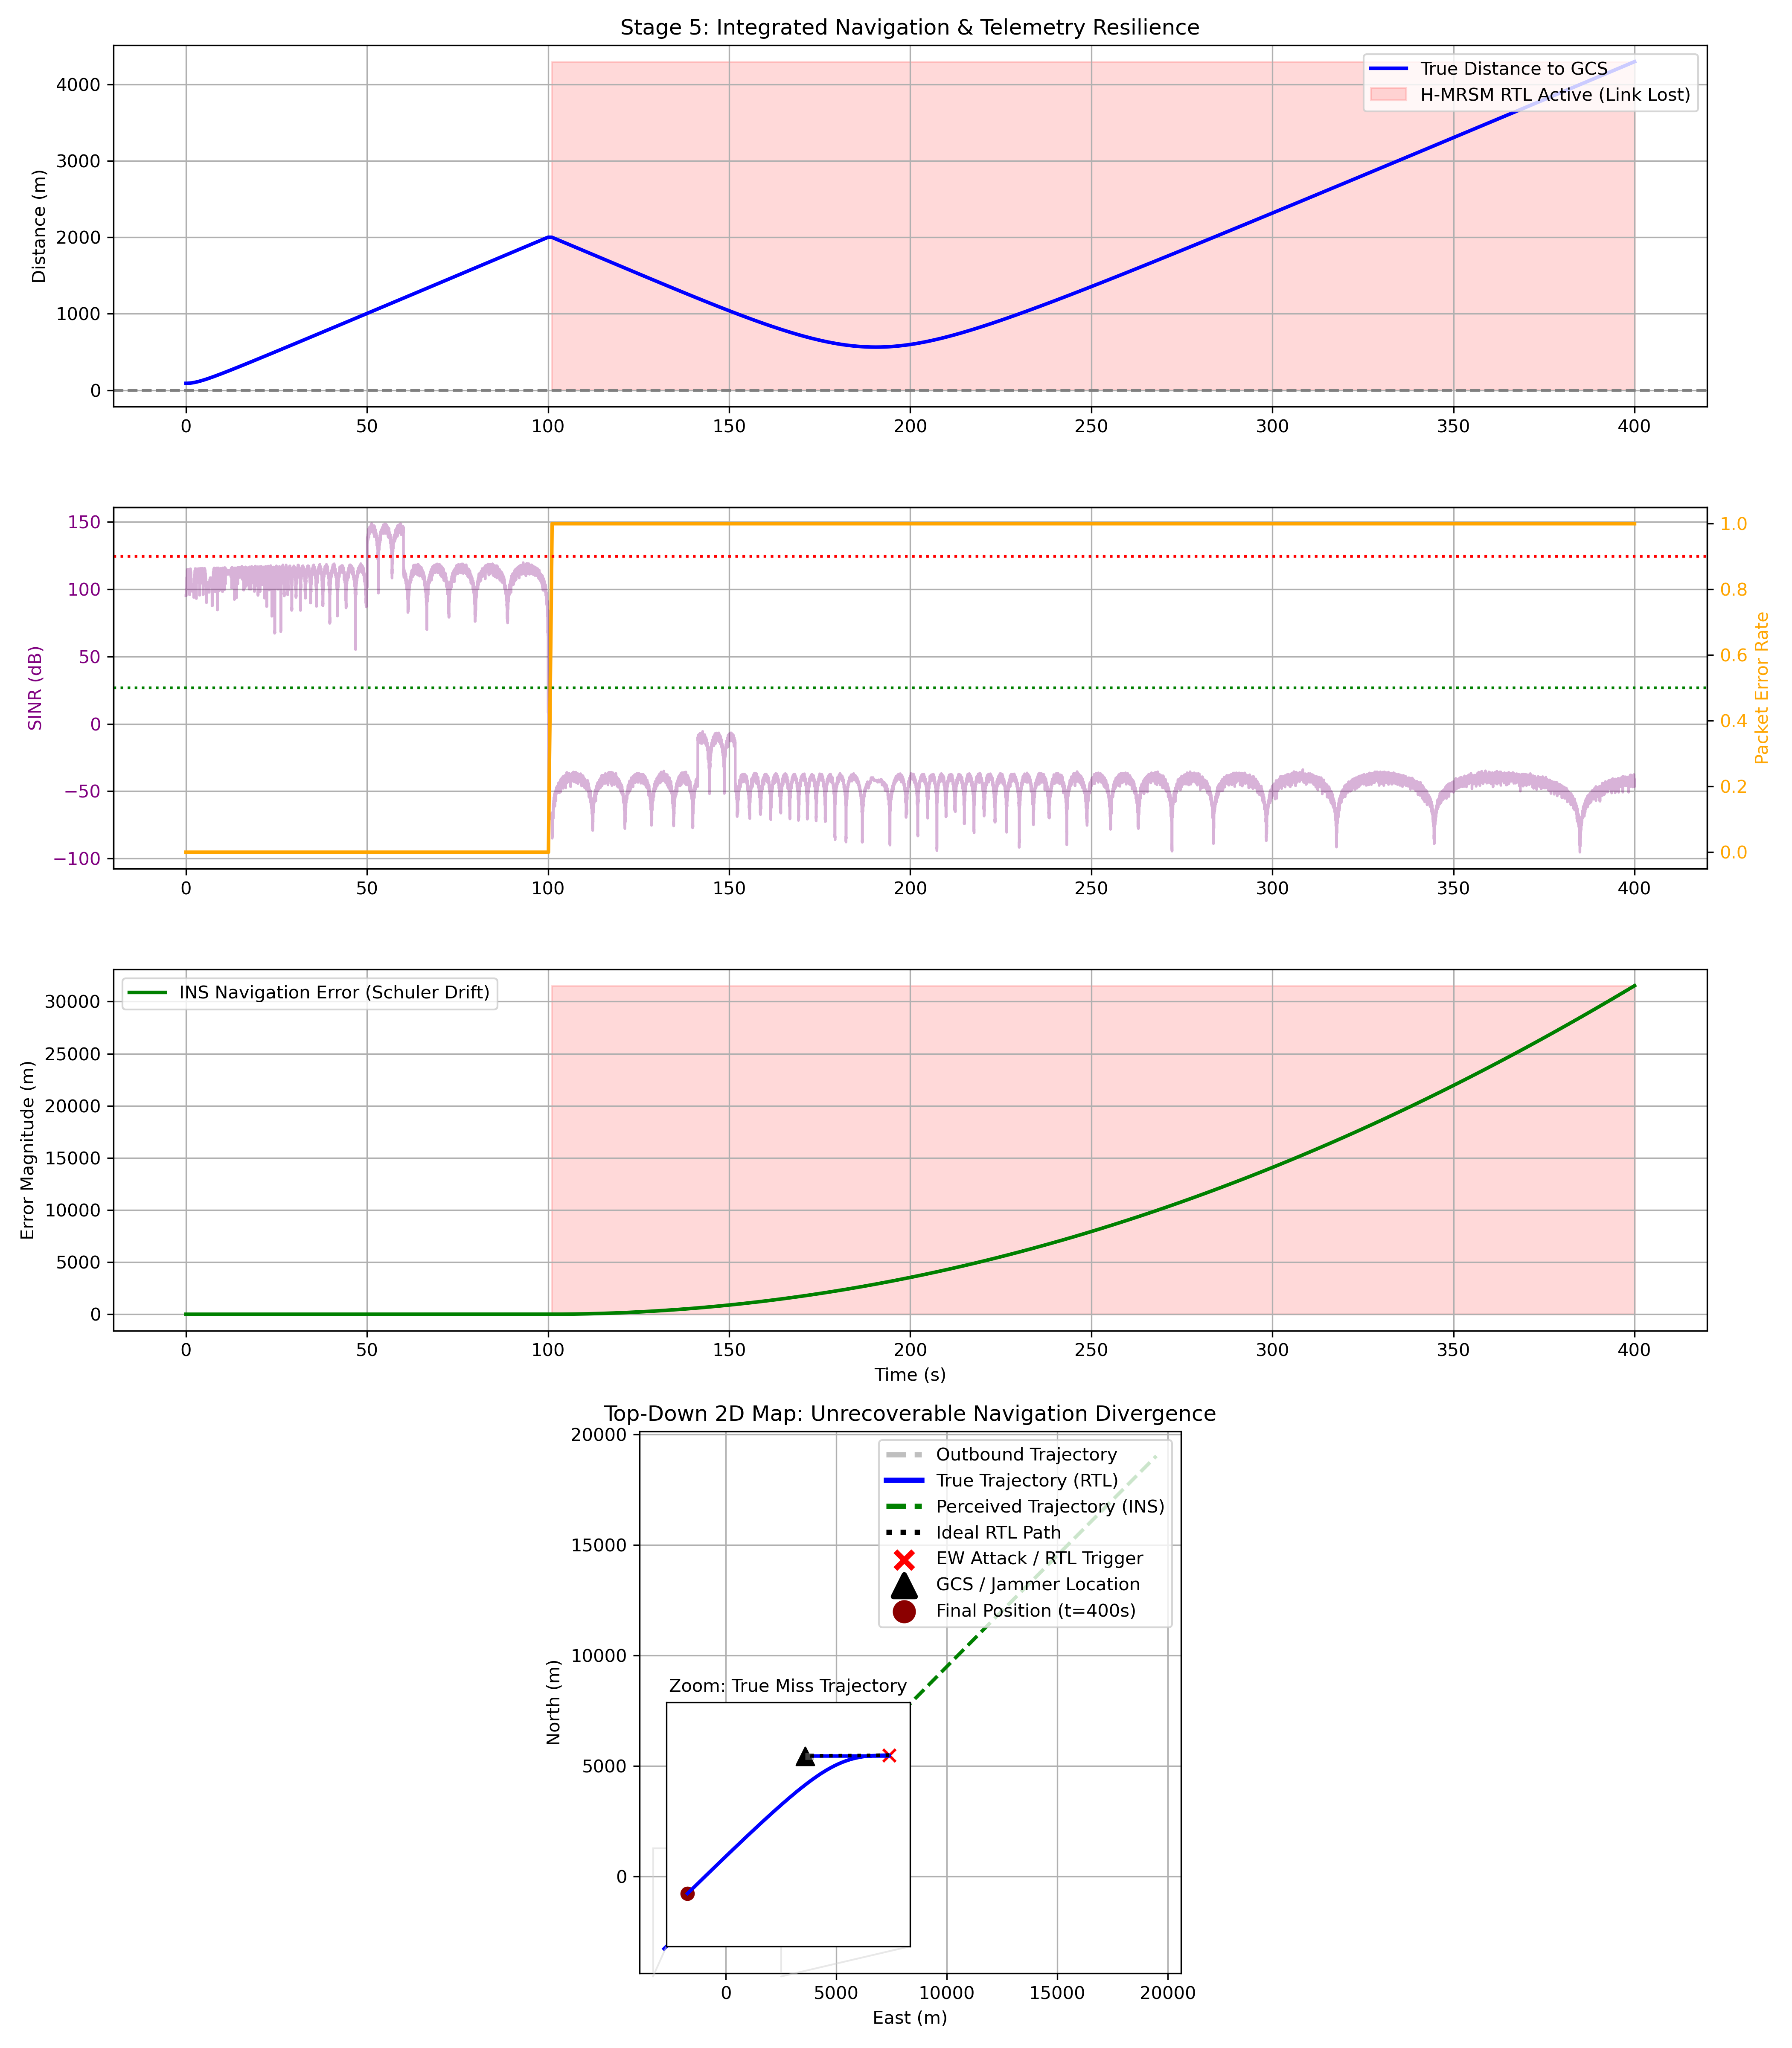

Here is the Python script that generated this plot:
import sys, os
import numpy as np
import matplotlib.pyplot as plt

# Add dependencies to path
sys.path.insert(0, os.path.abspath(os.path.join(os.path.dirname(__file__), '..', 'Stage 3 (Phase D)')))
sys.path.insert(0, os.path.abspath(os.path.join(os.path.dirname(__file__), '..', 'Stage 4 (Extensions)')))

from ew_channel import EWChannelBridge, ChannelSnapshot
from mavlink_rx import MAVLinkReceiver, RxStats
from cat3.advanced_ins import AdvancedINS
from cat4.conformal_array import CylindricalConformalArray

class SystemState:
    def __init__(self, x, y, z, vx, vy, vz):
        self.pos = np.array([x, y, z], dtype=float)
        self.vel = np.array([vx, vy, vz], dtype=float)
        self.attitude = np.array([0., 0., 0.], dtype=float)

def get_radial_velocity(pos1, vel1, pos2, vel2):
    """Radial velocity of pos1 relative to pos2 (projection onto LOS)."""
    dp = pos1 - pos2
    dist = np.linalg.norm(dp)
    if dist < 1e-6: return 0.0
    dv = vel1 - vel2
    return np.dot(dv, dp) / dist

def two_ray_path_loss(d_3d, h_tx, h_rx, carrier_freq):
    """3D Two-Ray Ground Reflection Model."""
    lam = 3e8 / carrier_freq
    d_direct = d_3d
    d_reflect = np.sqrt(d_3d**2 - (h_tx - h_rx)**2 + (h_tx + h_rx)**2)
    
    # Complex amplitudes
    E_d = (lam / (4 * np.pi * d_direct)) * np.exp(-1j * 2 * np.pi * d_direct / lam)
    # Assume Gamma = -1 for simple grazing angle ground reflection
    E_r = -1.0 * (lam / (4 * np.pi * d_reflect)) * np.exp(-1j * 2 * np.pi * d_reflect / lam)
    
    P_rx = np.abs(E_d + E_r)**2
    if P_rx == 0: return 1000.0
    return -10 * np.log10(P_rx)

def main():
    # Simulation Parameters
    dt = 0.01  # 100 Hz
    duration = 400.0  
    n_steps = int(duration / dt)
    
    # Environment
    gcs_pos = np.array([0, 0, 10])
    gcs_vel = np.array([0, 0, 0])
    
    # We place the jammer EXACTLY at the GCS to defeat LCMV angular resolution
    jammer_pos = np.copy(gcs_pos)
    jammer_vel = np.array([0, 0, 0])
    # jammer_eirp is dynamic
    
    carrier_freq = 2.4e9
    lam = 3e8 / carrier_freq
    
    # True State vs Estimated State Split
    true_state = SystemState(0, 0, 100, 20, 0, 0)
    est_state  = SystemState(0, 0, 100, 20, 0, 0)
    
    # Components
    # We set dt=dt for the INS to match the 100Hz loop
    ins = AdvancedINS(dt_s=dt, use_schuler=True)
    ins.x[0:4] = [0, 0, 20, 0] # Init true
    # Inject tactical-grade IMU bias to drive the Schuler drift
    ins.x[4] = 0.5  # bias x (m/s^2)
    ins.x[5] = 0.5  # bias y (m/s^2)
    array = CylindricalConformalArray(N=16, R=0.2)
    
    # Separate RNG streams for reproducibility
    seed = 42
    rng_fade = np.random.default_rng(seed + 1)
    rng_mc = np.random.default_rng(seed + 2)
    
    # We override the EWChannelBridge's internal rng to ensure separation
    bridge = EWChannelBridge(seed=seed+3)
    rx = MAVLinkReceiver()
    
    # Failsafe Trackers
    per_window = np.zeros(100, dtype=bool)
    per_idx = 0
    mission_state = "OUTBOUND"
    telemetry_healthy = True
    
    # Event Trigger States
    last_heavy_pos = np.copy(true_state.pos)
    last_heavy_jam_angle = 0.0
    last_los = True
    los_persist_ticks = 0
    
    # Macro Caches
    cached_sinr_db = 20.0
    cached_p_out = 0.0
    K_factor_db = 10.0
    
    # Fading State
    fading_state = rng_fade.normal(0, 1/np.sqrt(2), 2).view(np.complex128)[0]
    
    # Logs
    log_t = np.zeros(n_steps)
    log_true_pos = np.zeros((n_steps, 3))
    log_est_pos  = np.zeros((n_steps, 3))
    log_sinr = np.zeros(n_steps)
    log_per  = np.zeros(n_steps)
    log_rtl  = np.zeros(n_steps, dtype=bool)
    
    for k in range(n_steps):
        t = k * dt
        log_t[k] = t
        
        # ==========================================
        # 1. H-MRSM Flight Controller (uses EST STATE)
        # ==========================================
        if mission_state == "RTL":
            # JAPP fast_emergency_rtl(): Head back to origin (0,0) based on perceived position
            rtl_vec = np.array([0, 0, 100]) - est_state.pos
            dist_est = np.linalg.norm(rtl_vec)
            if dist_est > 1e-6:
                est_state.vel = (rtl_vec / dist_est) * 20.0
        else:
            # Nominal JAPP mission route
            if est_state.pos[0] < 2000:
                est_state.vel = np.array([20, 0, 0])
            else:
                est_state.vel = np.array([0, 20, 0])
                
        # The true state simply integrates the commanded velocity perfectly (assuming perfect actuators)
        old_true_vel = np.copy(true_state.vel)
        true_state.vel = np.copy(est_state.vel)
        dv_true = true_state.vel - old_true_vel
        
        true_state.pos += true_state.vel * dt
        log_true_pos[k] = np.copy(true_state.pos)
        
        # ==========================================
        # 2. INS Estimation (updates EST STATE)
        # ==========================================
        # The INS measures the acceleration (dv_true/dt) plus bias.
        # We manually add the true velocity change to the INS before predict() 
        # so it follows the trajectory but accumulates drift.
        ins.x[2] += dv_true[0]
        ins.x[3] += dv_true[1]
        
        ins.predict(inject_bias=True)
        # Assuming the commanded velocity from FC becomes the new physical velocity 
        # (the INS measures acceleration to get there).
        # We simulate the INS integrating to the new position:
        est_state.pos[0] = ins.x[0]
        est_state.pos[1] = ins.x[1]
        est_state.vel[0] = ins.x[2]
        est_state.vel[1] = ins.x[3]
        log_est_pos[k] = np.copy(est_state.pos)
        
        # ==========================================
        # 3. Tier A: Deterministic Geometry (True State)
        # ==========================================
        d_gcs = np.linalg.norm(true_state.pos - gcs_pos)
        d_jam = np.linalg.norm(true_state.pos - jammer_pos)
        
        # Deterministic LOS check (shadowing behind a hypothetical building block)
        current_los = True
        if 1000 < true_state.pos[0] < 1200 and true_state.pos[1] < 100:
            current_los = False 
            
        if current_los != last_los:
            los_persist_ticks += 1
        else:
            los_persist_ticks = 0
            
        trigger_heavy = False
        
        if los_persist_ticks >= 10:
            trigger_heavy = True
            last_los = current_los
            los_persist_ticks = 0
            
        # Two-Ray spatial fringe tracking: distance moved > 2 meters
        if np.linalg.norm(true_state.pos - last_heavy_pos) > 2.0:
            trigger_heavy = True
            
        # Jammer DOA tracking
        vec_j = jammer_pos - true_state.pos
        angle_j = np.degrees(np.arctan2(vec_j[1], vec_j[0]))
        if abs(angle_j - last_heavy_jam_angle) > 1.0:
            trigger_heavy = True
            
        # ==========================================
        # 4. Tier B: Event-Triggered Heavy RF
        # ==========================================
        if trigger_heavy or k == 0:
            # Rician K factor depends on elevation angle
            val = max(0, true_state.pos[2]) / max(d_gcs, 1.0)
            elev_rad = np.arcsin(np.clip(val, -1.0, 1.0))
            K_factor_db = 10.0 * np.exp(0.05 * np.degrees(elev_rad))
            
            # LCMV Beamforming (MUSIC DOA assumed perfect here for array weights)
            phi_s = np.arctan2(-true_state.pos[1], -true_state.pos[0])
            phi_j = np.radians(angle_j)
            
            desired = (np.pi/2, phi_s)
            nulls = [(np.pi/2, phi_j)]
            
            a_s = array.steering_vector(*desired)
            a_j = array.steering_vector(*nulls[0])
            
            # Main beam resolution limit: if GCS and Jammer are within 5 degrees, 
            # the array cannot mathematically resolve them without impossible super-directivity.
            if abs(phi_s - phi_j) < np.radians(5.0):
                gain_s = 1.0
                gain_j = 1.0
            else:
                R_yy = 1e-3 * np.eye(16) + 1.0 * np.outer(a_s, a_s.conj()) + 1e5 * np.outer(a_j, a_j.conj())
                w_lcmv = array.lcmv_weights(R_yy, desired, nulls)
                gain_s = np.abs(w_lcmv.conj().T @ a_s)**2
                gain_j = np.abs(w_lcmv.conj().T @ a_j)**2
            
            # Link Budget with 3D Two-Ray Path Loss
            P_tx = 40 # dBm
            PL_gcs = two_ray_path_loss(d_gcs, true_state.pos[2], gcs_pos[2], carrier_freq)
            P_rx_s = P_tx - PL_gcs + 10*np.log10(max(gain_s, 1e-6))
            
            PL_j = 20*np.log10(max(d_jam,1)) + 20*np.log10(carrier_freq) - 147.55
            if not current_los:
                PL_j += 30 # Knife-edge shadowing
                
            # EW Attack Scenario: Jammer activates at max range (t > 100s)
            if t > 100.0:
                jammer_eirp = 55.0  # Massive jamming
            else:
                jammer_eirp = -100.0 # Silent
                
            P_rx_j = jammer_eirp + 30 - PL_j + 10*np.log10(max(gain_j, 1e-6))
            
            noise_dbm = -100
            P_j_lin = 10**(P_rx_j/10)
            N_lin   = 10**(noise_dbm/10)
            
            cached_sinr_db = P_rx_s - 10*np.log10(P_j_lin + N_lin)
            
            last_heavy_pos = np.copy(true_state.pos)
            last_heavy_jam_angle = angle_j
            
        # ==========================================
        # 5. Tier C: Packet Engine & AR(1) Fading
        # ==========================================
        # Doppler & Coherence Time via Radial Velocity
        v_rad = get_radial_velocity(true_state.pos, true_state.vel, gcs_pos, gcs_vel)
        f_D = abs(v_rad) / lam
        if f_D < 0.1: f_D = 0.1
        
        # AR(1) correlation parameter (Clarke's model J0)
        # Clamped to >= 0 to model block fading if the channel is undersampled (f_D * dt > ~0.4)
        from scipy.special import j0
        rho = max(0.0, float(j0(2 * np.pi * f_D * dt)))
        
        # AR(1) Complex Gaussian process
        w_fade = rng_fade.normal(0, 1/np.sqrt(2), 2).view(np.complex128)[0]
        fading_state = rho * fading_state + np.sqrt(max(0, 1 - rho**2)) * w_fade
        
        # Rician Envelope Transform
        K_lin = 10**(K_factor_db/10)
        los_amp = np.sqrt(K_lin / (K_lin + 1))
        scat_amp = np.sqrt(1 / (K_lin + 1))
        
        envelope = np.abs(los_amp + scat_amp * fading_state)
        fade_db = 20 * np.log10(max(envelope, 1e-3))
        
        inst_sinr = cached_sinr_db + fade_db
        log_sinr[k] = inst_sinr
        
        # Feed into MAVLink CRC checker
        snap = ChannelSnapshot(sinr_post_db=inst_sinr, p_out=0.0, sigma_theta=0.1)
        pkt = rng_mc.bytes(28) # 28 random bytes
        rx_pkt = bridge.transmit(pkt, snap)
        
        pkt_dropped = (rx_pkt is None) or (rx_pkt != pkt)
        per_window[per_idx] = pkt_dropped
        per_idx = (per_idx + 1) % 100
        
        current_per = np.mean(per_window)
        log_per[k] = current_per
        
        # INS Correction Pathway: First-order low-pass (exponential moving average)
        if not pkt_dropped and telemetry_healthy:
            # We simulate a simple GPS loosely-coupled correction
            alpha = 0.05
            ins.x[0] = (1 - alpha) * ins.x[0] + alpha * true_state.pos[0]
            ins.x[1] = (1 - alpha) * ins.x[1] + alpha * true_state.pos[1]
            ins.x[2] = (1 - alpha) * ins.x[2] + alpha * true_state.vel[0]
            ins.x[3] = (1 - alpha) * ins.x[3] + alpha * true_state.vel[1]
            ins.P[0:4, 0:4] *= 0.99  # slowly reduce covariance 
            
        # Sliding-Window H-MRSM Failsafe
        if current_per > 0.90:
            mission_state = "RTL"  # LATCHED! Once triggered, we never abort RTL.
            telemetry_healthy = False
        elif current_per < 0.50:
            telemetry_healthy = True
            
        log_rtl[k] = (mission_state == "RTL")

    print("Simulation complete. Generating plots...")
    # ==========================================
    # Plotting: 4 Panels including 2D X-Y Map
    # ==========================================
    fig = plt.figure(figsize=(14, 16))
    gs = fig.add_gridspec(4, 1, height_ratios=[1, 1, 1, 1.5])

    # Plot 1: 1D Distance
    ax1 = fig.add_subplot(gs[0])
    ax1.plot(log_t, np.linalg.norm(log_true_pos - gcs_pos, axis=1), label='True Distance to GCS', color='blue', lw=2)
    ax1.axhline(0, color='gray', linestyle='--')
    ax1.fill_between(log_t, 0, np.max(np.linalg.norm(log_true_pos - gcs_pos, axis=1)), where=log_rtl, color='red', alpha=0.15, label='H-MRSM RTL Active (Link Lost)')
    ax1.set_ylabel('Distance (m)')
    ax1.set_title('Stage 5: Integrated Navigation & Telemetry Resilience')
    ax1.legend(loc='upper right')
    ax1.grid(True)

    # Plot 2: SINR & PER
    ax2 = fig.add_subplot(gs[1], sharex=ax1)
    ax2.plot(log_t, log_sinr, label='Tier B: Instantaneous SINR', color='purple', alpha=0.3)
    ax2.set_ylabel('SINR (dB)', color='purple')
    ax2.tick_params(axis='y', labelcolor='purple')
    ax2.grid(True)
    
    ax2_twin = ax2.twinx()
    ax2_twin.plot(log_t, log_per, label='Tier C: Packet Error Rate', color='orange', lw=2)
    ax2_twin.axhline(0.9, color='red', linestyle=':', label='Link Loss Threshold')
    ax2_twin.axhline(0.5, color='green', linestyle=':', label='Link Recovery Threshold')
    ax2_twin.set_ylabel('Packet Error Rate', color='orange')
    ax2_twin.tick_params(axis='y', labelcolor='orange')
    ax2_twin.set_ylim([-0.05, 1.05])

    # Plot 3: INS Drift
    ax3 = fig.add_subplot(gs[2], sharex=ax1)
    drift = np.linalg.norm(log_true_pos - log_est_pos, axis=1)
    ax3.plot(log_t, drift, label='INS Navigation Error (Schuler Drift)', color='green', lw=2)
    ax3.fill_between(log_t, 0, np.max(drift), where=log_rtl, color='red', alpha=0.15)
    ax3.set_ylabel('Error Magnitude (m)')
    ax3.set_xlabel('Time (s)')
    ax3.legend(loc='upper left')
    ax3.grid(True)

    # Plot 4: 2D X-Y Map
    ax4 = fig.add_subplot(gs[3])
    
    # Split true trajectory into outbound and return
    idx100 = int(100.0 / 0.1) # approx index for t=100s
    if idx100 >= len(log_true_pos): idx100 = len(log_true_pos)-1
    
    # Plot true path (outbound)
    ax4.plot(log_true_pos[:idx100, 0], log_true_pos[:idx100, 1], label='Outbound Trajectory', color='gray', linestyle='--', lw=4, alpha=0.5)
    # Plot true path (diverging RTL)
    ax4.plot(log_true_pos[idx100:, 0], log_true_pos[idx100:, 1], label='True Trajectory (RTL)', color='blue', lw=2)
    # Plot perceived path
    ax4.plot(log_est_pos[idx100:, 0], log_est_pos[idx100:, 1], label='Perceived Trajectory (INS)', color='green', linestyle='--', lw=2)
    
    # Plot the "Ideal" RTL path from the trigger point
    # Find index where RTL triggers
    rtl_idx = np.where(log_rtl)[0]
    if len(rtl_idx) > 0:
        idx0 = rtl_idx[0]
        trigger_pos = log_true_pos[idx0]
        ax4.plot([trigger_pos[0], gcs_pos[0]], [trigger_pos[1], gcs_pos[1]], 'k:', lw=2, label='Ideal RTL Path')
        ax4.scatter([trigger_pos[0]], [trigger_pos[1]], color='red', marker='x', s=100, label='EW Attack / RTL Trigger')

    # Markers
    ax4.scatter([gcs_pos[0]], [gcs_pos[1]], color='black', marker='^', s=150, label='GCS / Jammer Location')
    
    # Empty scatter just for the legend, so the user knows what the inset marker is
    ax4.scatter([], [], color='darkred', marker='o', s=100, label='Final Position (t=400s)')
    
    ax4.set_aspect('equal', 'box')
    ax4.set_title('Top-Down 2D Map: Unrecoverable Navigation Divergence')
    ax4.set_xlabel('East (m)')
    ax4.set_ylabel('North (m)')
    ax4.legend(loc='upper right')
    ax4.grid(True)
    
    # --- INSET AXES ---
    # The true path is dwarfed by the massive INS drift scale. 
    # Create an inset in the bottom left to zoom in on the True Path.
    axins = ax4.inset_axes([0.05, 0.05, 0.45, 0.45])
    axins.set_facecolor('white')
    axins.set_zorder(10)
    
    axins.plot(log_true_pos[:idx100, 0], log_true_pos[:idx100, 1], color='gray', linestyle='--', lw=4, alpha=0.5)
    axins.plot(log_true_pos[idx100:, 0], log_true_pos[idx100:, 1], color='blue', lw=2)
    if len(rtl_idx) > 0:
        axins.plot([trigger_pos[0], gcs_pos[0]], [trigger_pos[1], gcs_pos[1]], 'k:', lw=2)
        axins.scatter([trigger_pos[0]], [trigger_pos[1]], color='red', marker='x', s=50)
    axins.scatter([gcs_pos[0]], [gcs_pos[1]], color='black', marker='^', s=100)
    axins.scatter([log_true_pos[-1, 0]], [log_true_pos[-1, 1]], color='darkred', marker='o', s=50)
    
    # Set inset limits to frame ONLY the True Trajectory
    x1, x2 = min(log_true_pos[:,0]) - 500, max(log_true_pos[:,0]) + 500
    y1, y2 = min(log_true_pos[:,1]) - 500, max(log_true_pos[:,1]) + 500
    
    # Ensure square aspect ratio for inset
    dx = x2 - x1
    dy = y2 - y1
    max_range = max(dx, dy)
    mid_x = (x1 + x2) / 2
    mid_y = (y1 + y2) / 2
    
    axins.set_xlim(mid_x - max_range/2, mid_x + max_range/2)
    axins.set_ylim(mid_y - max_range/2, mid_y + max_range/2)
    axins.set_title('Zoom: True Miss Trajectory', fontsize=10)
    axins.grid(True)
    # Turn off ticks entirely for the inset to prevent overlap
    axins.set_xticks([])
    axins.set_yticks([])
    axins.tick_params(left=False, bottom=False, labelleft=False, labelbottom=False)
    
    # Hide the spine if the ticks are still showing up magically
    for spine in axins.spines.values():
        spine.set_visible(True)

    ax4.indicate_inset_zoom(axins, edgecolor='lightgray', alpha=0.5, zorder=9)

    # Bump legend linewidths for visibility
    leg = ax4.legend(loc='upper right')
    for legobj in leg.legend_handles:
        legobj.set_linewidth(3.0)

    plt.tight_layout()
    
    # --- FINAL DIAGNOSTIC CHECK ---
    print("\n--- INSET DIAGNOSTICS ---")
    print(f"GCS / Jammer Location mathematically placed at: [{gcs_pos[0]}, {gcs_pos[1]}]")
    
    final_pos = log_true_pos[-1]
    gcs_pos_arr = np.array([gcs_pos[0], gcs_pos[1], 10.0])
    dist = np.linalg.norm(final_pos - gcs_pos_arr)
    print(f"Computed final distance from GCS: {dist:.1f} m")
    # ------------------------
    
    plt.savefig('stage5_grand_integration.png', dpi=300)
    plt.close()
    print("Saved stage5_grand_integration.png")

if __name__ == "__main__":
    main()
